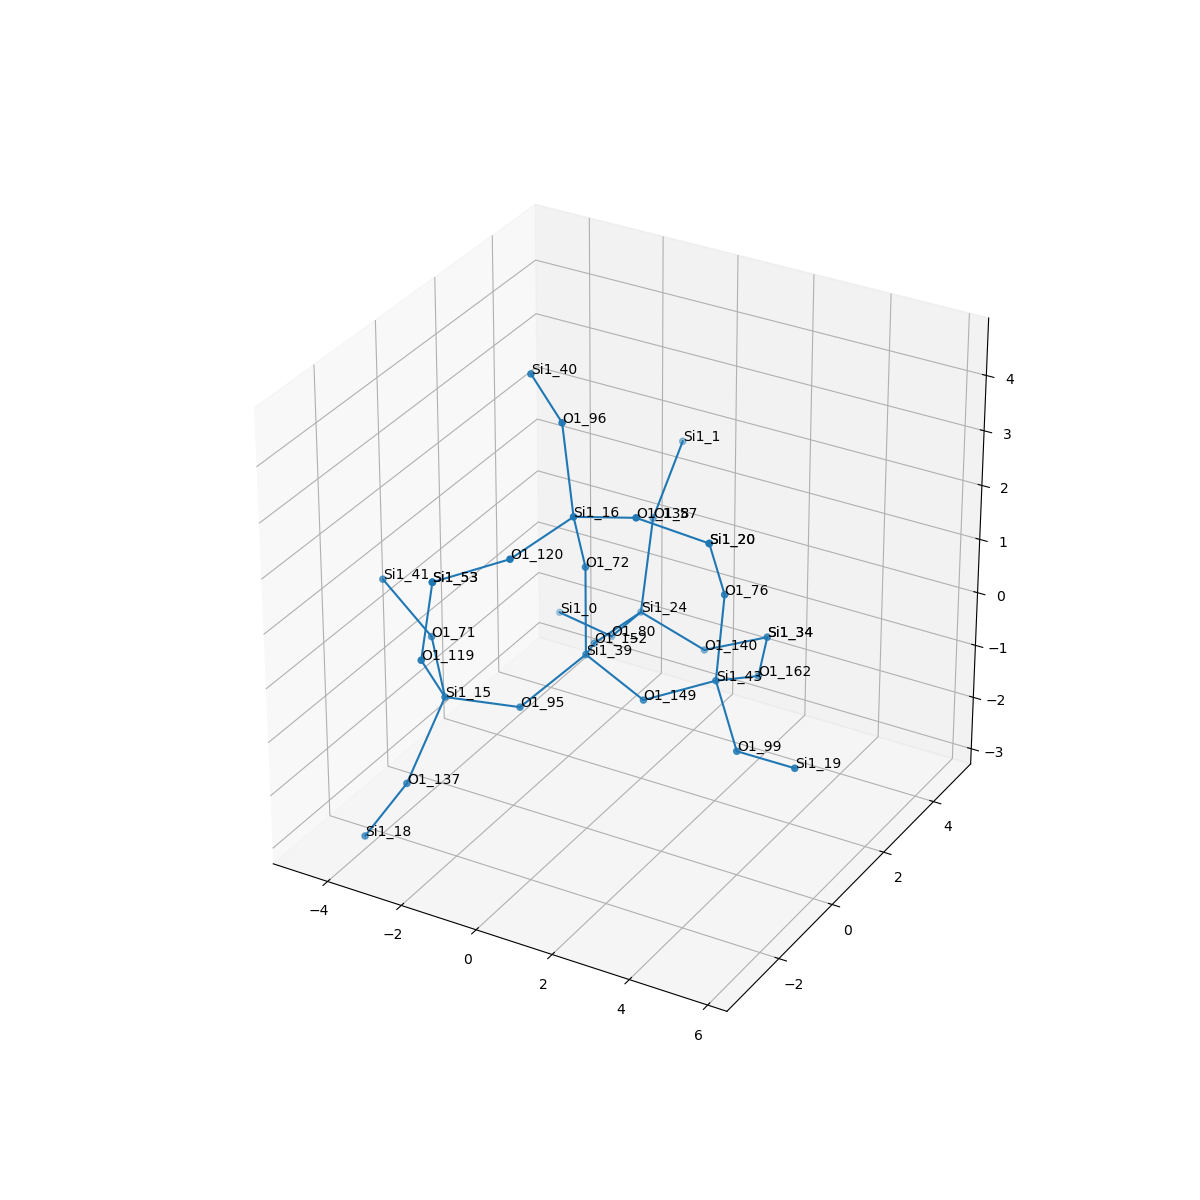

Values plotted in this chart, from the file beside it:
, neighbor_num, isite, atom, x, y, z, front_index
0, 0, 39, Si1, 0.0, 0.0, 0.0, 
1, 1, 72, O1, 0.0, 0.0, 1.61, 0.0
2, 1, 152, O1, -0.7559, 1.316, -0.5378, 0.0
3, 1, 149, O1, 1.52, 0.0, -0.5325, 0.0
4, 1, 95, O1, -0.7633, -1.313, -0.5361, 0.0
5, 2, 16, Si1, 0.3285, -0.8405, 2.944, 1.0
6, 2, 24, Si1, -0.6786, 2.921, -0.652, 2.0
7, 2, 43, Si1, 2.949, 0.6472, -0.1699, 3.0
8, 2, 15, Si1, -2.125, -2.125, -0.2577, 4.0
9, 3, 138, O1, 1.914, -0.8107, 3.221, 5.0
10, 3, 96, O1, -0.4486, -0.1842, 4.192, 5.0
11, 3, 120, O1, -0.1577, -2.363, 2.751, 5.0
12, 3, 80, O1, -1.869, 3.449, -1.599, 6.0
13, 3, 140, O1, 0.7425, 3.345, -1.279, 6.0
14, 3, 57, O1, -0.8299, 3.572, 0.8128, 6.0
15, 3, 76, O1, 3.125, 0.6859, 1.43, 7.0
16, 3, 162, O1, 3.022, 2.146, -0.7555, 7.0
17, 3, 99, O1, 4.127, -0.2396, -0.8178, 7.0
18, 3, 137, O1, -2.558, -2.923, -1.587, 8.0
19, 3, 119, O1, -1.889, -3.169, 0.9457, 8.0
20, 3, 71, O1, -3.289, -1.09, 0.1506, 8.0
21, 4, 20, Si1, 3.326, -0.1827, 2.771, 9.0
22, 4, 40, Si1, -1.834, 0.5775, 4.496, 10.0
23, 4, 53, Si1, -1.45, -3.288, 2.49, 11.0
24, 4, 0, Si1, -3.466, 3.648, -1.546, 12.0
25, 4, 34, Si1, 2.27, 3.568, -0.8219, 13.0
26, 4, 1, Si1, -1.013, 4.932, 1.655, 14.0
27, 4, 20, Si1, 3.326, -0.1827, 2.771, 15.0
28, 4, 34, Si1, 2.27, 3.568, -0.8219, 16.0
29, 4, 19, Si1, 5.725, -0.4025, -0.71, 17.0
30, 4, 18, Si1, -3.645, -3.039, -2.768, 18.0
31, 4, 53, Si1, -1.45, -3.288, 2.49, 19.0
32, 4, 41, Si1, -4.73, -0.9098, 0.8466, 20.0
